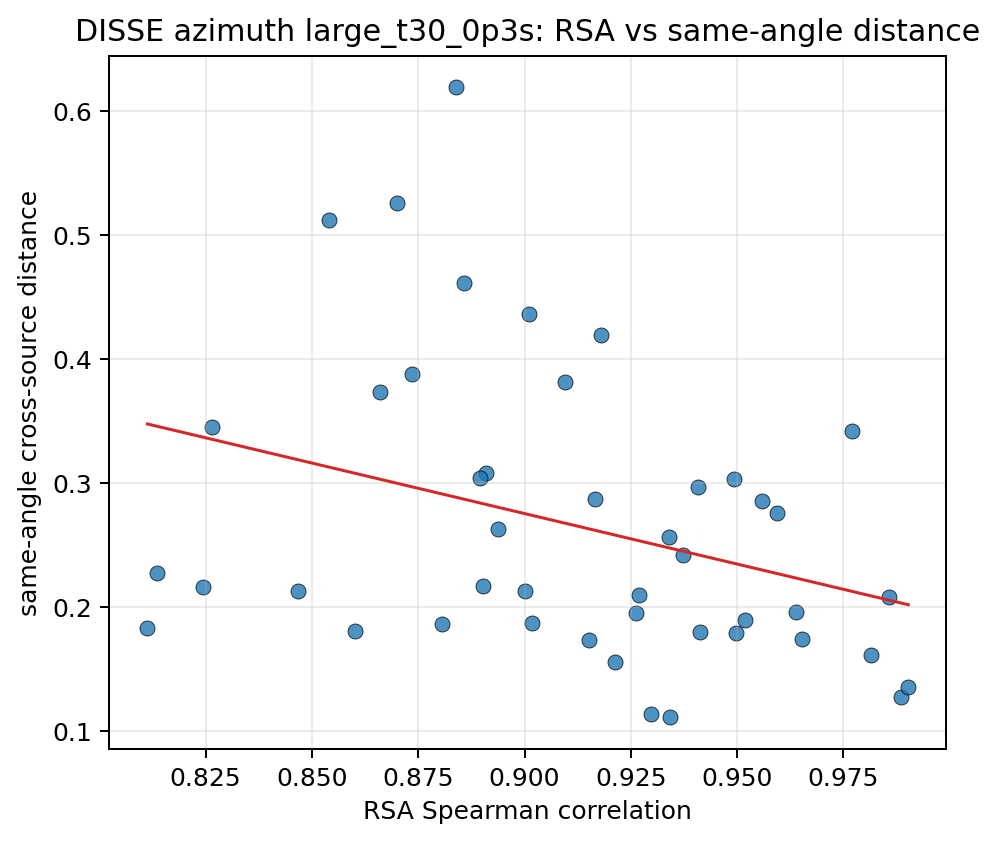

The file beside this chart, header and first rows:
source_a, source_b, same_angle_mean, different_angle_mean, separation, pair_key, rsa_spearman
10037, 10203, 0.2082, 0.6515, 0.4432, 10037__10203, 0.9857
10037, 103289, 0.2563, 0.656, 0.3998, 10037__103289, 0.9339
10037, 103846, 0.1957, 0.6294, 0.4337, 10037__103846, 0.9639
10037, 104403, 0.1808, 0.5427, 0.3619, 10037__104403, 0.8602
10037, 104937, 0.2125, 0.5923, 0.3797, 10037__104937, 0.8467
10037, 105490, 0.3417, 0.7512, 0.4095, 10037__105490, 0.9769
10037, 106039, 0.1556, 0.5525, 0.397, 10037__106039, 0.9213
10037, 106612, 0.1735, 0.5905, 0.4171, 10037__106612, 0.9152
10037, 107280, 0.1949, 0.6278, 0.4329, 10037__107280, 0.9262
10203, 103289, 0.4361, 0.7855, 0.3494, 10203__103289, 0.901
10203, 103846, 0.2851, 0.6754, 0.3903, 10203__103846, 0.9559
10203, 104403, 0.2161, 0.5317, 0.3156, 10203__104403, 0.8243
10203, 104937, 0.1831, 0.5207, 0.3376, 10203__104937, 0.8113
10203, 105490, 0.1274, 0.5134, 0.3861, 10203__105490, 0.9885
10203, 106039, 0.2165, 0.5668, 0.3503, 10203__106039, 0.8903
10203, 106612, 0.3879, 0.7485, 0.3606, 10203__106612, 0.8737
10203, 107280, 0.3077, 0.6883, 0.3806, 10203__107280, 0.8909
103289, 103846, 0.4197, 0.766, 0.3463, 103289__103846, 0.918
103289, 104403, 0.3731, 0.6743, 0.3012, 103289__104403, 0.866
103289, 104937, 0.5126, 0.8285, 0.3159, 103289__104937, 0.8541
103289, 105490, 0.6197, 0.9416, 0.3219, 103289__105490, 0.8839
103289, 106039, 0.3813, 0.7083, 0.327, 103289__106039, 0.9096
103289, 106612, 0.2871, 0.6354, 0.3484, 103289__106612, 0.9165
103289, 107280, 0.2098, 0.5743, 0.3645, 103289__107280, 0.927
103846, 104403, 0.2632, 0.5901, 0.3269, 103846__104403, 0.8938
103846, 104937, 0.1863, 0.5359, 0.3496, 103846__104937, 0.8806
103846, 105490, 0.3031, 0.6587, 0.3556, 103846__105490, 0.9493
103846, 106039, 0.2126, 0.5594, 0.3468, 103846__106039, 0.9
103846, 106612, 0.1866, 0.5592, 0.3726, 103846__106612, 0.9018
103846, 107280, 0.2964, 0.674, 0.3777, 103846__107280, 0.9408
104403, 104937, 0.1351, 0.4661, 0.331, 104403__104937, 0.9903
104403, 105490, 0.3451, 0.6413, 0.2963, 104403__105490, 0.8265
104403, 106039, 0.1111, 0.4273, 0.3163, 104403__106039, 0.9342
104403, 106612, 0.1797, 0.5137, 0.334, 104403__106612, 0.9412
104403, 107280, 0.1739, 0.5152, 0.3413, 104403__107280, 0.9652
104937, 105490, 0.2271, 0.5414, 0.3143, 104937__105490, 0.8136
104937, 106039, 0.1133, 0.4528, 0.3395, 104937__106039, 0.9299
104937, 106612, 0.2422, 0.597, 0.3548, 104937__106612, 0.9372
104937, 107280, 0.2758, 0.6375, 0.3617, 104937__107280, 0.9594
105490, 106039, 0.3038, 0.6377, 0.3339, 105490__106039, 0.8895
105490, 106612, 0.5259, 0.8587, 0.3329, 105490__106612, 0.87
105490, 107280, 0.4613, 0.819, 0.3577, 105490__107280, 0.8858
106039, 106612, 0.1614, 0.521, 0.3596, 106039__106612, 0.9816
106039, 107280, 0.1793, 0.5468, 0.3675, 106039__107280, 0.9496
106612, 107280, 0.1895, 0.5686, 0.3791, 106612__107280, 0.952
